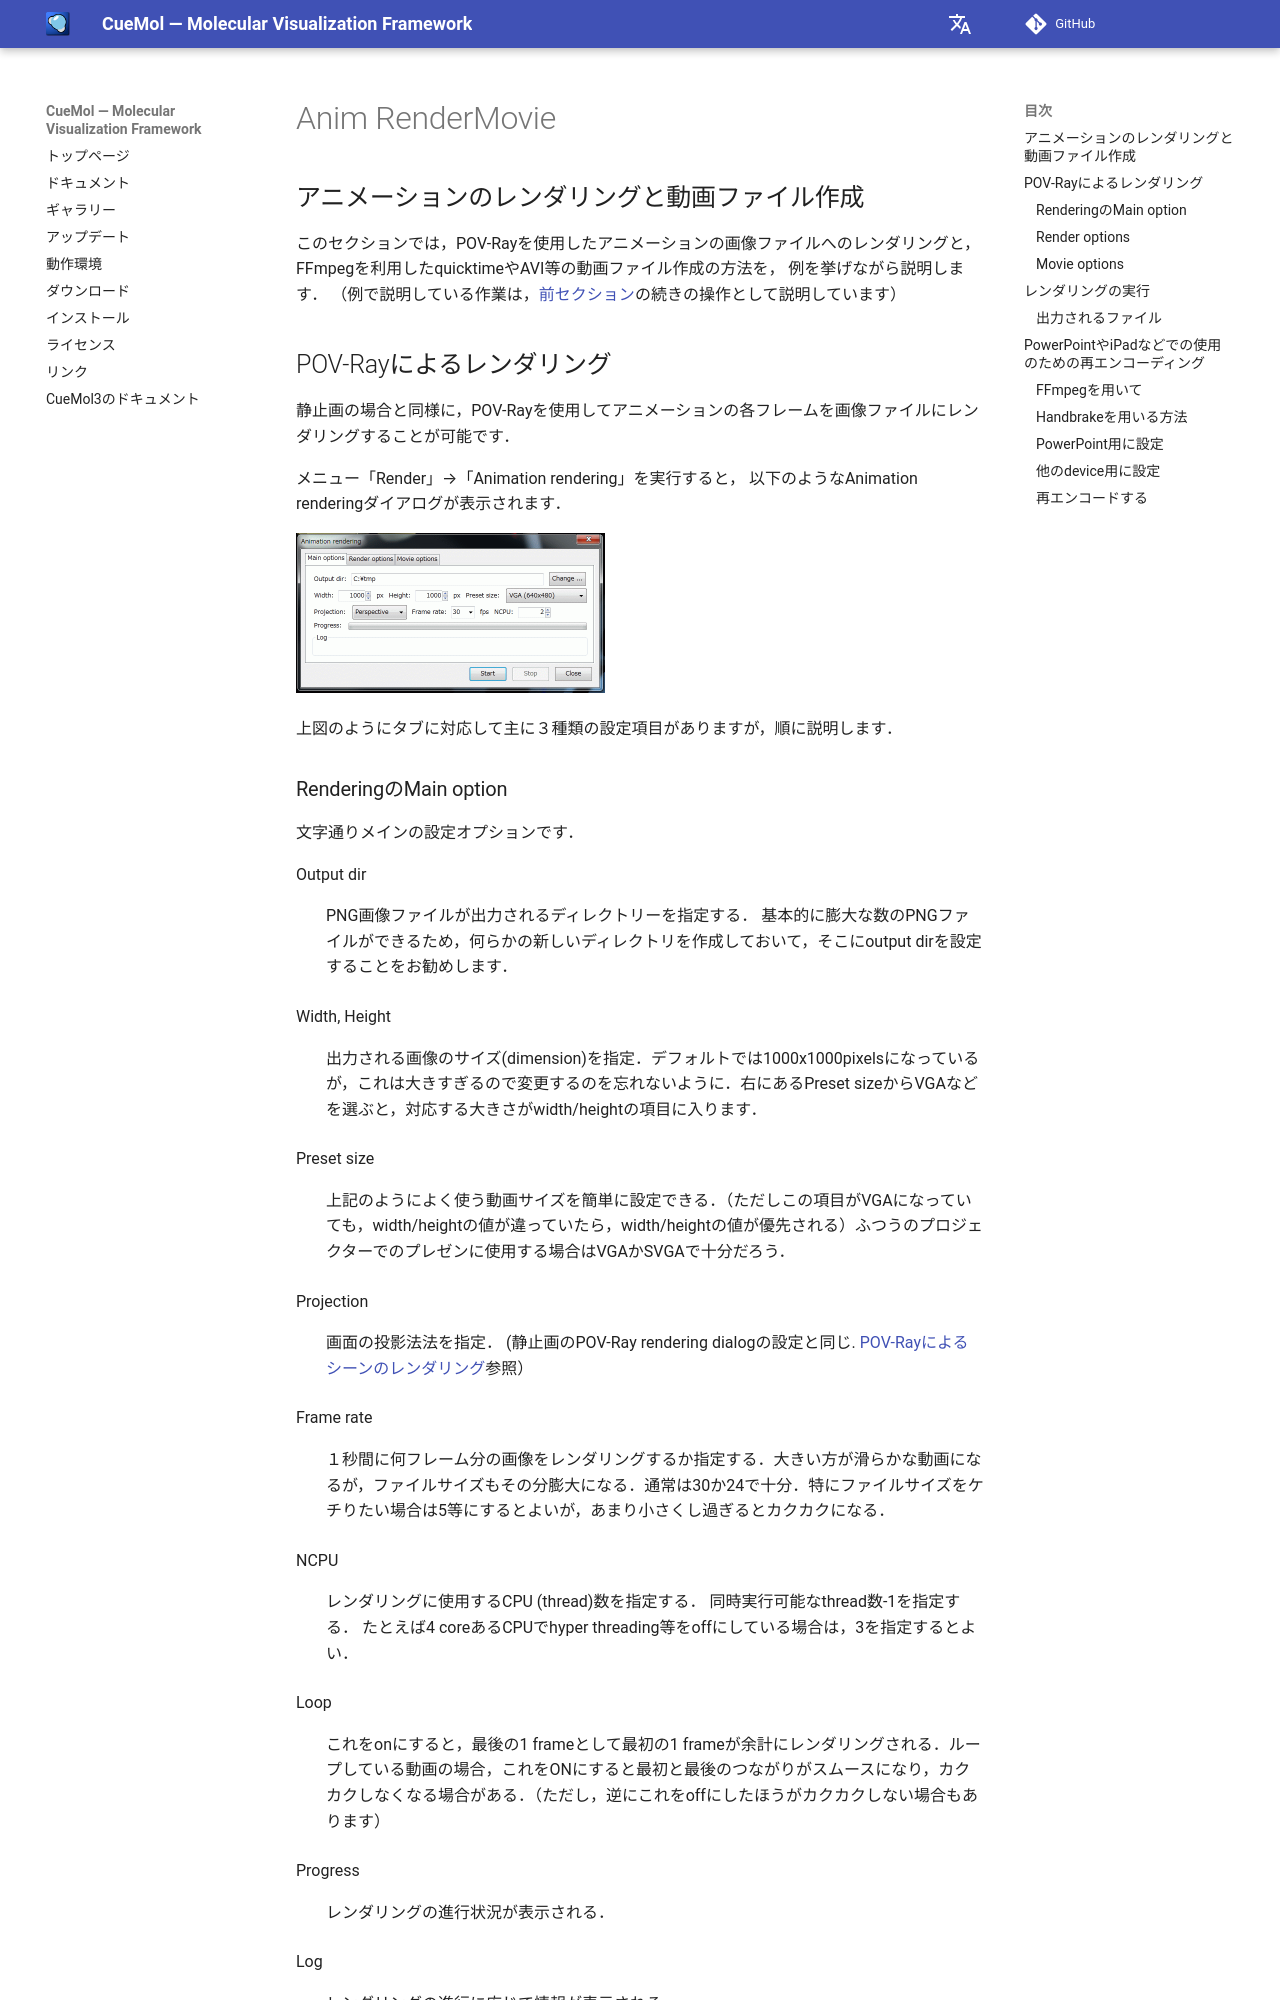

repository: CueMol/cuemol2_docs · page: cuemol2/Anim_RenderMovie/index.html · generator: mkdocs

## アニメーションのレンダリングと動画ファイル作成
このセクションでは，POV-Rayを使用したアニメーションの画像ファイルへのレンダリングと，
FFmpegを利用したquicktimeやAVI等の動画ファイル作成の方法を，
例を挙げながら説明します．
（例で説明している作業は，[前セクション](../../cuemol2/Anim_ShowHide)の続きの操作として説明しています）

## POV-Rayによるレンダリング
静止画の場合と同様に，POV-Rayを使用してアニメーションの各フレームを画像ファイルにレンダリングすることが可能です．

メニュー「Render」→「Animation rendering」を実行すると，
以下のようなAnimation renderingダイアログが表示されます．

![anim-render-1](../../assets/images/cuemol2/Anim_RenderMovie/anim-render-1.png){ style="zoom: 0.5" .on-glb }


上図のようにタブに対応して主に３種類の設定項目がありますが，順に説明します．

### RenderingのMain option
文字通りメインの設定オプションです．

Output dir
:   PNG画像ファイルが出力されるディレクトリーを指定する．
基本的に膨大な数のPNGファイルができるため，何らかの新しいディレクトリを作成しておいて，そこにoutput dirを設定することをお勧めします．

Width, Height
:   出力される画像のサイズ(dimension)を指定．デフォルトでは1000x1000pixelsになっているが，これは大きすぎるので変更するのを忘れないように．右にあるPreset sizeからVGAなどを選ぶと，対応する大きさがwidth/heightの項目に入ります．

Preset size
:   上記のようによく使う動画サイズを簡単に設定できる．（ただしこの項目がVGAになっていても，width/heightの値が違っていたら，width/heightの値が優先される）ふつうのプロジェクターでのプレゼンに使用する場合はVGAかSVGAで十分だろう．

Projection
:   画面の投影法法を指定．
(静止画のPOV-Ray rendering dialogの設定と同じ.
[POV-Rayによるシーンのレンダリング](../../Documents/GUIのチュートリアル(CueMol2)/Step10)参照）

Frame rate
:   １秒間に何フレーム分の画像をレンダリングするか指定する．大きい方が滑らかな動画になるが，ファイルサイズもその分膨大になる．通常は30か24で十分．特にファイルサイズをケチりたい場合は5等にするとよいが，あまり小さくし過ぎるとカクカクになる．

NCPU
:   レンダリングに使用するCPU (thread)数を指定する．
同時実行可能なthread数-1を指定する．
たとえば4 coreあるCPUでhyper threading等をoffにしている場合は，3を指定するとよい．

Loop
:   これをonにすると，最後の1 frameとして最初の1 frameが余計にレンダリングされる．ループしている動画の場合，これをONにすると最初と最後のつながりがスムースになり，カクカクしなくなる場合がある．（ただし，逆にこれをoffにしたほうがカクカクしない場合もあります）

Progress
:   レンダリングの進行状況が表示される．

Log
:   レンダリングの進行に応じて情報が表示される．

例では以下のように指定します．

* output dirをC:\tmp\render_tmpに指定し(フォルダは前もって作っておいてください)，
* Width/heightをQVGA (320x240)に指定
*  Frame rateを24に指定
